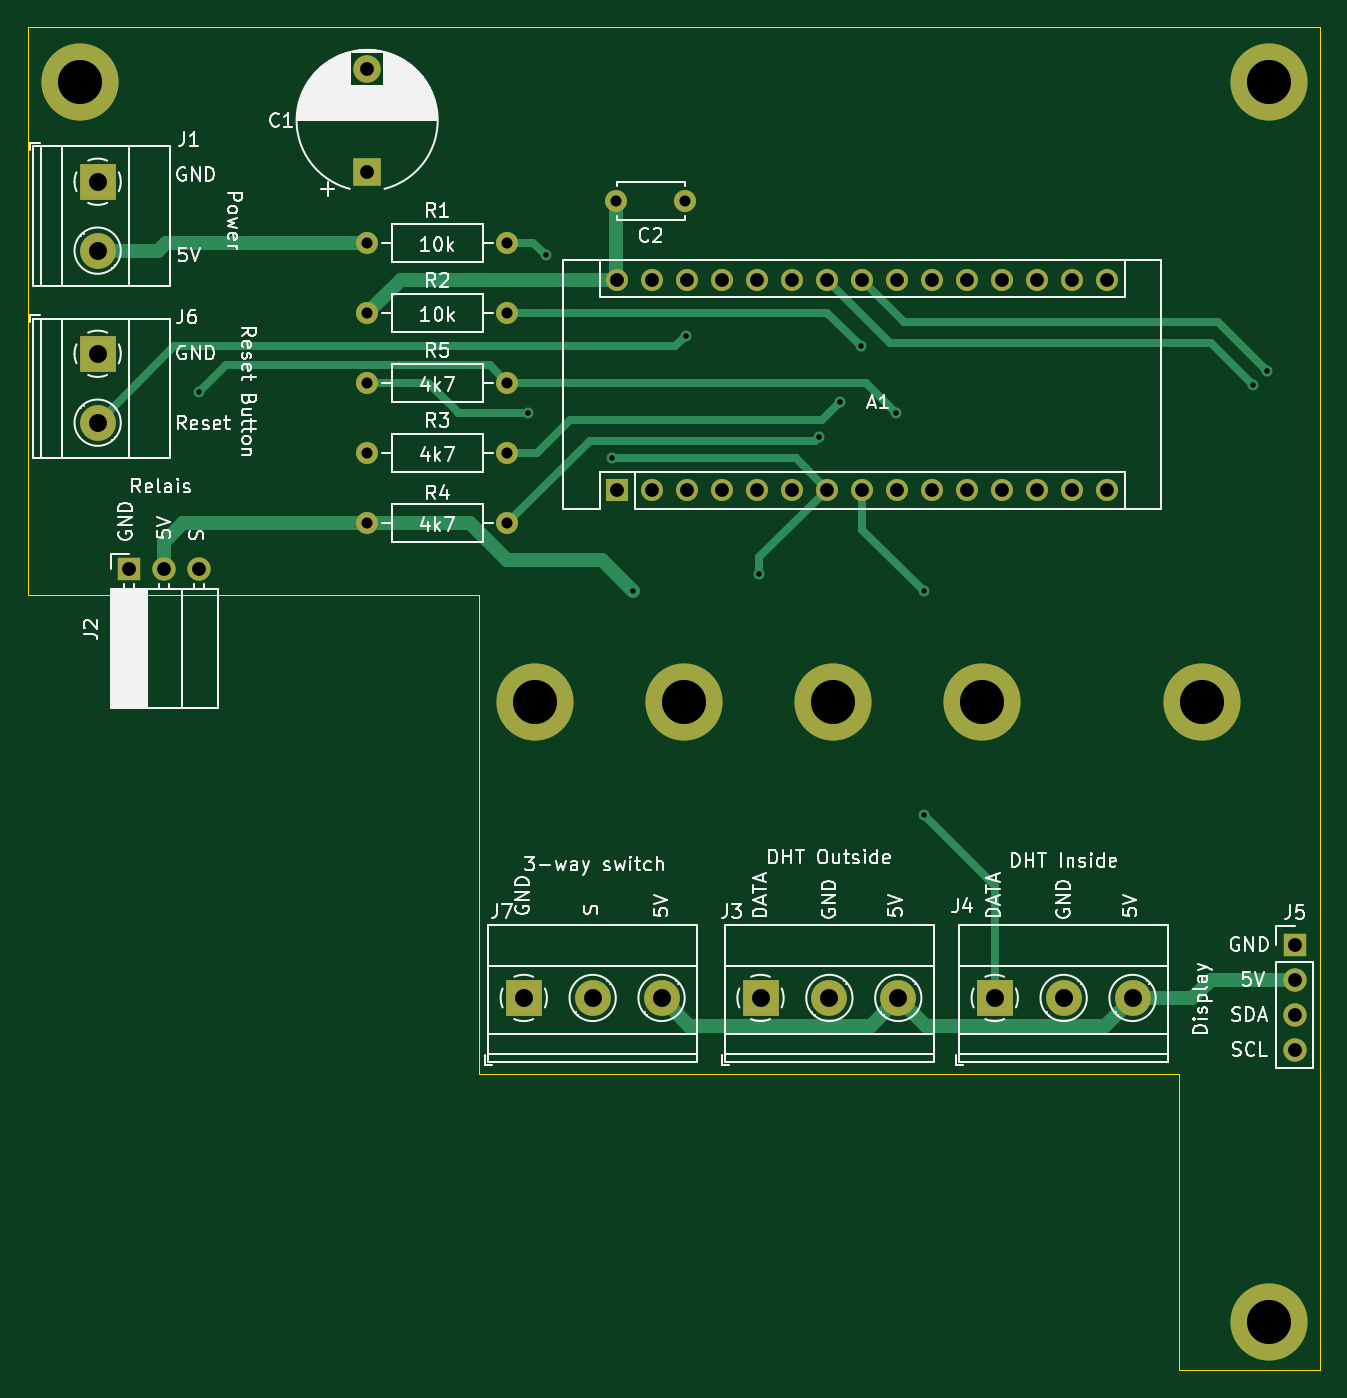
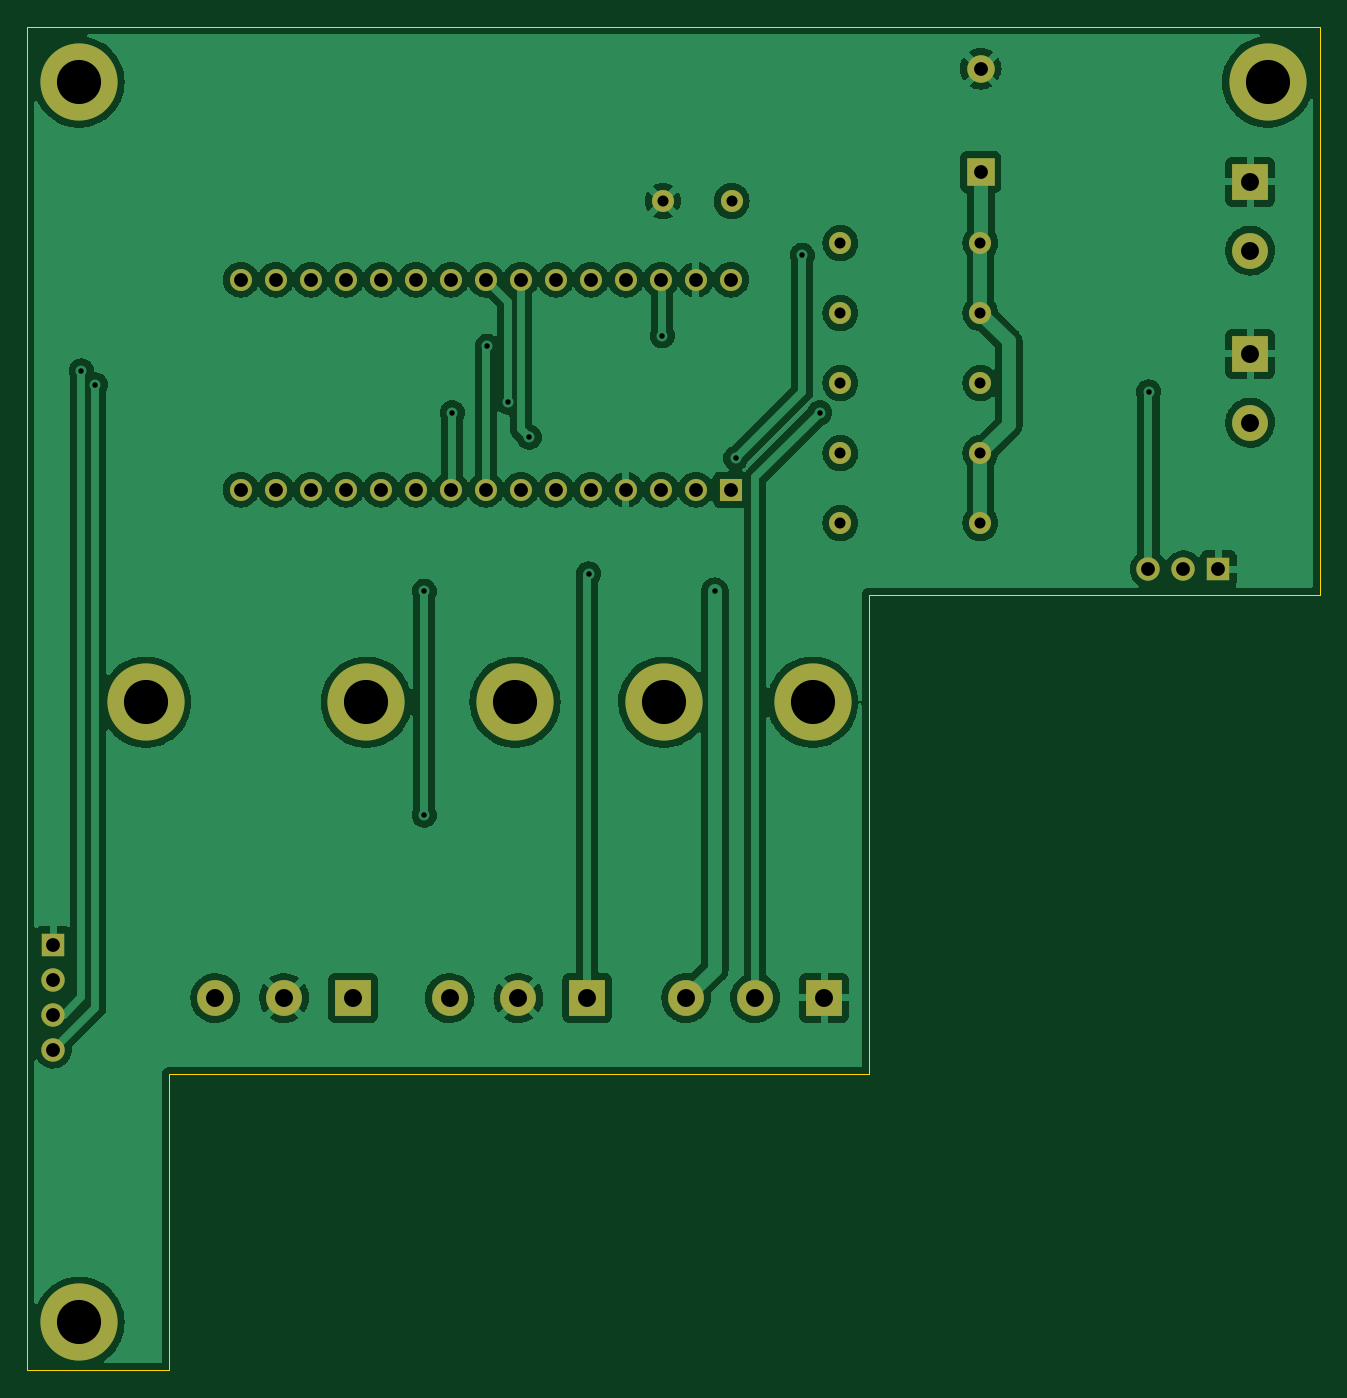
Circuit board: 11 layer files. Board 93.8 x 97.5 mm.
- bottom_copper: dewpoint-pcb-B_Cu.gbr (186183 bytes)
- bottom_mask: dewpoint-pcb-B_Mask.gbr (3051 bytes)
- paste: dewpoint-pcb-B_Paste.gbr (458 bytes)
- bottom_silk: dewpoint-pcb-B_Silkscreen.gbr (459 bytes)
- outline: dewpoint-pcb-Edge_Cuts.gbr (714 bytes)
- top_copper: dewpoint-pcb-F_Cu.gbr (9808 bytes)
- top_mask: dewpoint-pcb-F_Mask.gbr (3051 bytes)
- paste: dewpoint-pcb-F_Paste.gbr (458 bytes)
- top_silk: dewpoint-pcb-F_Silkscreen.gbr (60495 bytes)
- drill: dewpoint-pcb-NPTH.drl (272 bytes)
- drill: dewpoint-pcb-PTH.drl (1842 bytes)

=== bottom_copper: dewpoint-pcb-B_Cu.gbr (186183 bytes, source omitted) ===
=== bottom_mask: dewpoint-pcb-B_Mask.gbr ===
%TF.GenerationSoftware,KiCad,Pcbnew,(6.0.5)*%
%TF.CreationDate,2022-06-12T16:25:33+02:00*%
%TF.ProjectId,dewpoint-pcb,64657770-6f69-46e7-942d-7063622e6b69,1.0*%
%TF.SameCoordinates,Original*%
%TF.FileFunction,Soldermask,Bot*%
%TF.FilePolarity,Negative*%
%FSLAX46Y46*%
G04 Gerber Fmt 4.6, Leading zero omitted, Abs format (unit mm)*
G04 Created by KiCad (PCBNEW (6.0.5)) date 2022-06-12 16:25:33*
%MOMM*%
%LPD*%
G01*
G04 APERTURE LIST*
%ADD10C,1.600000*%
%ADD11O,1.600000X1.600000*%
%ADD12C,5.600000*%
%ADD13R,1.700000X1.700000*%
%ADD14O,1.700000X1.700000*%
%ADD15R,2.000000X2.000000*%
%ADD16C,2.000000*%
%ADD17R,2.600000X2.600000*%
%ADD18C,2.600000*%
%ADD19R,1.600000X1.600000*%
G04 APERTURE END LIST*
D10*
%TO.C,R2*%
X67840000Y-55760000D03*
D11*
X78000000Y-55760000D03*
%TD*%
D12*
%TO.C,*%
X133250000Y-129000000D03*
%TD*%
D10*
%TO.C,R5*%
X67840000Y-60840000D03*
D11*
X78000000Y-60840000D03*
%TD*%
D12*
%TO.C,*%
X101610000Y-84000000D03*
%TD*%
%TO.C,*%
X128410000Y-84000000D03*
%TD*%
D13*
%TO.C,J5*%
X135128000Y-101600000D03*
D14*
X135128000Y-104140000D03*
X135128000Y-106680000D03*
X135128000Y-109220000D03*
%TD*%
D15*
%TO.C,C1*%
X67818000Y-45527677D03*
D16*
X67818000Y-38027677D03*
%TD*%
D12*
%TO.C,*%
X46990000Y-39000000D03*
%TD*%
%TO.C,*%
X133250000Y-39000000D03*
%TD*%
%TO.C,*%
X112410000Y-84000000D03*
%TD*%
D17*
%TO.C,J7*%
X79184000Y-105461000D03*
D18*
X84184000Y-105461000D03*
X89184000Y-105461000D03*
%TD*%
D19*
%TO.C,A1*%
X85950000Y-68570000D03*
D11*
X88490000Y-68570000D03*
X91030000Y-68570000D03*
X93570000Y-68570000D03*
X96110000Y-68570000D03*
X98650000Y-68570000D03*
X101190000Y-68570000D03*
X103730000Y-68570000D03*
X106270000Y-68570000D03*
X108810000Y-68570000D03*
X111350000Y-68570000D03*
X113890000Y-68570000D03*
X116430000Y-68570000D03*
X118970000Y-68570000D03*
X121510000Y-68570000D03*
X121510000Y-53330000D03*
X118970000Y-53330000D03*
X116430000Y-53330000D03*
X113890000Y-53330000D03*
X111350000Y-53330000D03*
X108810000Y-53330000D03*
X106270000Y-53330000D03*
X103730000Y-53330000D03*
X101190000Y-53330000D03*
X98650000Y-53330000D03*
X96110000Y-53330000D03*
X93570000Y-53330000D03*
X91030000Y-53330000D03*
X88490000Y-53330000D03*
X85950000Y-53330000D03*
%TD*%
D17*
%TO.C,J3*%
X96364000Y-105461000D03*
D18*
X101364000Y-105461000D03*
X106364000Y-105461000D03*
%TD*%
D13*
%TO.C,J2*%
X50561000Y-74340000D03*
D14*
X53101000Y-74340000D03*
X55641000Y-74340000D03*
%TD*%
D10*
%TO.C,R3*%
X67840000Y-65920000D03*
D11*
X78000000Y-65920000D03*
%TD*%
D12*
%TO.C,REF\u002A\u002A*%
X90810000Y-84000000D03*
%TD*%
%TO.C,REF\u002A\u002A*%
X80010000Y-84000000D03*
%TD*%
D17*
%TO.C,J1*%
X48260000Y-46228000D03*
D18*
X48260000Y-51228000D03*
%TD*%
D17*
%TO.C,J4*%
X113364000Y-105461000D03*
D18*
X118364000Y-105461000D03*
X123364000Y-105461000D03*
%TD*%
D10*
%TO.C,R4*%
X78000000Y-71000000D03*
D11*
X67840000Y-71000000D03*
%TD*%
D10*
%TO.C,C2*%
X90892000Y-47625000D03*
X85892000Y-47625000D03*
%TD*%
D17*
%TO.C,J6*%
X48260000Y-58714000D03*
D18*
X48260000Y-63714000D03*
%TD*%
D10*
%TO.C,R1*%
X67840000Y-50680000D03*
D11*
X78000000Y-50680000D03*
%TD*%
M02*

=== paste: dewpoint-pcb-B_Paste.gbr ===
%TF.GenerationSoftware,KiCad,Pcbnew,(6.0.5)*%
%TF.CreationDate,2022-06-12T16:25:32+02:00*%
%TF.ProjectId,dewpoint-pcb,64657770-6f69-46e7-942d-7063622e6b69,1.0*%
%TF.SameCoordinates,Original*%
%TF.FileFunction,Paste,Bot*%
%TF.FilePolarity,Positive*%
%FSLAX46Y46*%
G04 Gerber Fmt 4.6, Leading zero omitted, Abs format (unit mm)*
G04 Created by KiCad (PCBNEW (6.0.5)) date 2022-06-12 16:25:32*
%MOMM*%
%LPD*%
G01*
G04 APERTURE LIST*
G04 APERTURE END LIST*
M02*

=== bottom_silk: dewpoint-pcb-B_Silkscreen.gbr ===
%TF.GenerationSoftware,KiCad,Pcbnew,(6.0.5)*%
%TF.CreationDate,2022-06-12T16:25:33+02:00*%
%TF.ProjectId,dewpoint-pcb,64657770-6f69-46e7-942d-7063622e6b69,1.0*%
%TF.SameCoordinates,Original*%
%TF.FileFunction,Legend,Bot*%
%TF.FilePolarity,Positive*%
%FSLAX46Y46*%
G04 Gerber Fmt 4.6, Leading zero omitted, Abs format (unit mm)*
G04 Created by KiCad (PCBNEW (6.0.5)) date 2022-06-12 16:25:33*
%MOMM*%
%LPD*%
G01*
G04 APERTURE LIST*
G04 APERTURE END LIST*
M02*

=== outline: dewpoint-pcb-Edge_Cuts.gbr ===
%TF.GenerationSoftware,KiCad,Pcbnew,(6.0.5)*%
%TF.CreationDate,2022-06-12T16:25:33+02:00*%
%TF.ProjectId,dewpoint-pcb,64657770-6f69-46e7-942d-7063622e6b69,1.0*%
%TF.SameCoordinates,Original*%
%TF.FileFunction,Profile,NP*%
%FSLAX46Y46*%
G04 Gerber Fmt 4.6, Leading zero omitted, Abs format (unit mm)*
G04 Created by KiCad (PCBNEW (6.0.5)) date 2022-06-12 16:25:33*
%MOMM*%
%LPD*%
G01*
G04 APERTURE LIST*
%TA.AperFunction,Profile*%
%ADD10C,0.100000*%
%TD*%
G04 APERTURE END LIST*
D10*
X137000000Y-132492000D02*
X126746000Y-132492000D01*
X126746000Y-110998000D01*
X75946000Y-110998000D01*
X75946000Y-76200000D01*
X43180000Y-76200000D01*
X43180000Y-35000000D01*
X137000000Y-35000000D01*
X137000000Y-132492000D01*
M02*

=== top_copper: dewpoint-pcb-F_Cu.gbr (9808 bytes, source omitted) ===
=== top_mask: dewpoint-pcb-F_Mask.gbr ===
%TF.GenerationSoftware,KiCad,Pcbnew,(6.0.5)*%
%TF.CreationDate,2022-06-12T16:25:33+02:00*%
%TF.ProjectId,dewpoint-pcb,64657770-6f69-46e7-942d-7063622e6b69,1.0*%
%TF.SameCoordinates,Original*%
%TF.FileFunction,Soldermask,Top*%
%TF.FilePolarity,Negative*%
%FSLAX46Y46*%
G04 Gerber Fmt 4.6, Leading zero omitted, Abs format (unit mm)*
G04 Created by KiCad (PCBNEW (6.0.5)) date 2022-06-12 16:25:33*
%MOMM*%
%LPD*%
G01*
G04 APERTURE LIST*
%ADD10C,1.600000*%
%ADD11O,1.600000X1.600000*%
%ADD12C,5.600000*%
%ADD13R,1.700000X1.700000*%
%ADD14O,1.700000X1.700000*%
%ADD15R,2.000000X2.000000*%
%ADD16C,2.000000*%
%ADD17R,2.600000X2.600000*%
%ADD18C,2.600000*%
%ADD19R,1.600000X1.600000*%
G04 APERTURE END LIST*
D10*
%TO.C,R2*%
X67840000Y-55760000D03*
D11*
X78000000Y-55760000D03*
%TD*%
D12*
%TO.C,*%
X133250000Y-129000000D03*
%TD*%
D10*
%TO.C,R5*%
X67840000Y-60840000D03*
D11*
X78000000Y-60840000D03*
%TD*%
D12*
%TO.C,*%
X101610000Y-84000000D03*
%TD*%
%TO.C,*%
X128410000Y-84000000D03*
%TD*%
D13*
%TO.C,J5*%
X135128000Y-101600000D03*
D14*
X135128000Y-104140000D03*
X135128000Y-106680000D03*
X135128000Y-109220000D03*
%TD*%
D15*
%TO.C,C1*%
X67818000Y-45527677D03*
D16*
X67818000Y-38027677D03*
%TD*%
D12*
%TO.C,*%
X46990000Y-39000000D03*
%TD*%
%TO.C,*%
X133250000Y-39000000D03*
%TD*%
%TO.C,*%
X112410000Y-84000000D03*
%TD*%
D17*
%TO.C,J7*%
X79184000Y-105461000D03*
D18*
X84184000Y-105461000D03*
X89184000Y-105461000D03*
%TD*%
D19*
%TO.C,A1*%
X85950000Y-68570000D03*
D11*
X88490000Y-68570000D03*
X91030000Y-68570000D03*
X93570000Y-68570000D03*
X96110000Y-68570000D03*
X98650000Y-68570000D03*
X101190000Y-68570000D03*
X103730000Y-68570000D03*
X106270000Y-68570000D03*
X108810000Y-68570000D03*
X111350000Y-68570000D03*
X113890000Y-68570000D03*
X116430000Y-68570000D03*
X118970000Y-68570000D03*
X121510000Y-68570000D03*
X121510000Y-53330000D03*
X118970000Y-53330000D03*
X116430000Y-53330000D03*
X113890000Y-53330000D03*
X111350000Y-53330000D03*
X108810000Y-53330000D03*
X106270000Y-53330000D03*
X103730000Y-53330000D03*
X101190000Y-53330000D03*
X98650000Y-53330000D03*
X96110000Y-53330000D03*
X93570000Y-53330000D03*
X91030000Y-53330000D03*
X88490000Y-53330000D03*
X85950000Y-53330000D03*
%TD*%
D17*
%TO.C,J3*%
X96364000Y-105461000D03*
D18*
X101364000Y-105461000D03*
X106364000Y-105461000D03*
%TD*%
D13*
%TO.C,J2*%
X50561000Y-74340000D03*
D14*
X53101000Y-74340000D03*
X55641000Y-74340000D03*
%TD*%
D10*
%TO.C,R3*%
X67840000Y-65920000D03*
D11*
X78000000Y-65920000D03*
%TD*%
D12*
%TO.C,REF\u002A\u002A*%
X90810000Y-84000000D03*
%TD*%
%TO.C,REF\u002A\u002A*%
X80010000Y-84000000D03*
%TD*%
D17*
%TO.C,J1*%
X48260000Y-46228000D03*
D18*
X48260000Y-51228000D03*
%TD*%
D17*
%TO.C,J4*%
X113364000Y-105461000D03*
D18*
X118364000Y-105461000D03*
X123364000Y-105461000D03*
%TD*%
D10*
%TO.C,R4*%
X78000000Y-71000000D03*
D11*
X67840000Y-71000000D03*
%TD*%
D10*
%TO.C,C2*%
X90892000Y-47625000D03*
X85892000Y-47625000D03*
%TD*%
D17*
%TO.C,J6*%
X48260000Y-58714000D03*
D18*
X48260000Y-63714000D03*
%TD*%
D10*
%TO.C,R1*%
X67840000Y-50680000D03*
D11*
X78000000Y-50680000D03*
%TD*%
M02*

=== paste: dewpoint-pcb-F_Paste.gbr ===
%TF.GenerationSoftware,KiCad,Pcbnew,(6.0.5)*%
%TF.CreationDate,2022-06-12T16:25:32+02:00*%
%TF.ProjectId,dewpoint-pcb,64657770-6f69-46e7-942d-7063622e6b69,1.0*%
%TF.SameCoordinates,Original*%
%TF.FileFunction,Paste,Top*%
%TF.FilePolarity,Positive*%
%FSLAX46Y46*%
G04 Gerber Fmt 4.6, Leading zero omitted, Abs format (unit mm)*
G04 Created by KiCad (PCBNEW (6.0.5)) date 2022-06-12 16:25:32*
%MOMM*%
%LPD*%
G01*
G04 APERTURE LIST*
G04 APERTURE END LIST*
M02*

=== top_silk: dewpoint-pcb-F_Silkscreen.gbr (60495 bytes, source omitted) ===
=== drill: dewpoint-pcb-NPTH.drl ===
M48
; DRILL file {KiCad (6.0.5)} date Sun Jun 12 16:25:35 2022
; FORMAT={-:-/ absolute / inch / decimal}
; #@! TF.CreationDate,2022-06-12T16:25:35+02:00
; #@! TF.GenerationSoftware,Kicad,Pcbnew,(6.0.5)
; #@! TF.FileFunction,NonPlated,1,2,NPTH
FMAT,2
INCH
%
G90
G05
T0
M30

=== drill: dewpoint-pcb-PTH.drl ===
M48
; DRILL file {KiCad (6.0.5)} date Sun Jun 12 16:25:35 2022
; FORMAT={-:-/ absolute / inch / decimal}
; #@! TF.CreationDate,2022-06-12T16:25:35+02:00
; #@! TF.GenerationSoftware,Kicad,Pcbnew,(6.0.5)
; #@! TF.FileFunction,Plated,1,2,PTH
FMAT,2
INCH
; #@! TA.AperFunction,Plated,PTH,ViaDrill
T1C0.0157
; #@! TA.AperFunction,Plated,PTH,ComponentDrill
T2C0.0315
; #@! TA.AperFunction,Plated,PTH,ComponentDrill
T3C0.0394
; #@! TA.AperFunction,Plated,PTH,ComponentDrill
T4C0.0512
; #@! TA.AperFunction,Plated,PTH,ComponentDrill
T5C0.1260
%
G90
G05
T1
X2.19Y-2.42
X3.13Y-2.48
X3.18Y-2.03
X3.37Y-2.61
X3.43Y-2.99
X3.58Y-2.26
X3.79Y-2.94
X3.96Y-2.55
X4.02Y-2.45
X4.08Y-2.29
X4.18Y-2.48
X4.26Y-2.99
X4.26Y-3.63
X5.2Y-2.4
X5.24Y-2.36
T2
X2.6709Y-1.9953
X2.6709Y-2.1953
X2.6709Y-2.3953
X2.6709Y-2.5953
X2.6709Y-2.7953
X3.0709Y-1.9953
X3.0709Y-2.1953
X3.0709Y-2.3953
X3.0709Y-2.5953
X3.0709Y-2.7953
X3.3816Y-1.875
X3.5784Y-1.875
T3
X1.9906Y-2.9268
X2.0906Y-2.9268
X2.1906Y-2.9268
X2.67Y-1.4972
X2.67Y-1.7924
X3.3839Y-2.0996
X3.3839Y-2.6996
X3.4839Y-2.0996
X3.4839Y-2.6996
X3.5839Y-2.0996
X3.5839Y-2.6996
X3.6839Y-2.0996
X3.6839Y-2.6996
X3.7839Y-2.0996
X3.7839Y-2.6996
X3.8839Y-2.0996
X3.8839Y-2.6996
X3.9839Y-2.0996
X3.9839Y-2.6996
X4.0839Y-2.0996
X4.0839Y-2.6996
X4.1839Y-2.0996
X4.1839Y-2.6996
X4.2839Y-2.0996
X4.2839Y-2.6996
X4.3839Y-2.0996
X4.3839Y-2.6996
X4.4839Y-2.0996
X4.4839Y-2.6996
X4.5839Y-2.0996
X4.5839Y-2.6996
X4.6839Y-2.0996
X4.6839Y-2.6996
X4.7839Y-2.0996
X4.7839Y-2.6996
X5.32Y-4.0
X5.32Y-4.1
X5.32Y-4.2
X5.32Y-4.3
T4
X1.9Y-1.82
X1.9Y-2.0169
X1.9Y-2.3116
X1.9Y-2.5084
X3.1175Y-4.152
X3.3143Y-4.152
X3.5112Y-4.152
X3.7939Y-4.152
X3.9907Y-4.152
X4.1876Y-4.152
X4.4631Y-4.152
X4.66Y-4.152
X4.8569Y-4.152
T5
X1.85Y-1.5354
X3.15Y-3.3071
X3.5752Y-3.3071
X4.0004Y-3.3071
X4.4256Y-3.3071
X5.0555Y-3.3071
X5.2461Y-1.5354
X5.2461Y-5.0787
T0
M30
